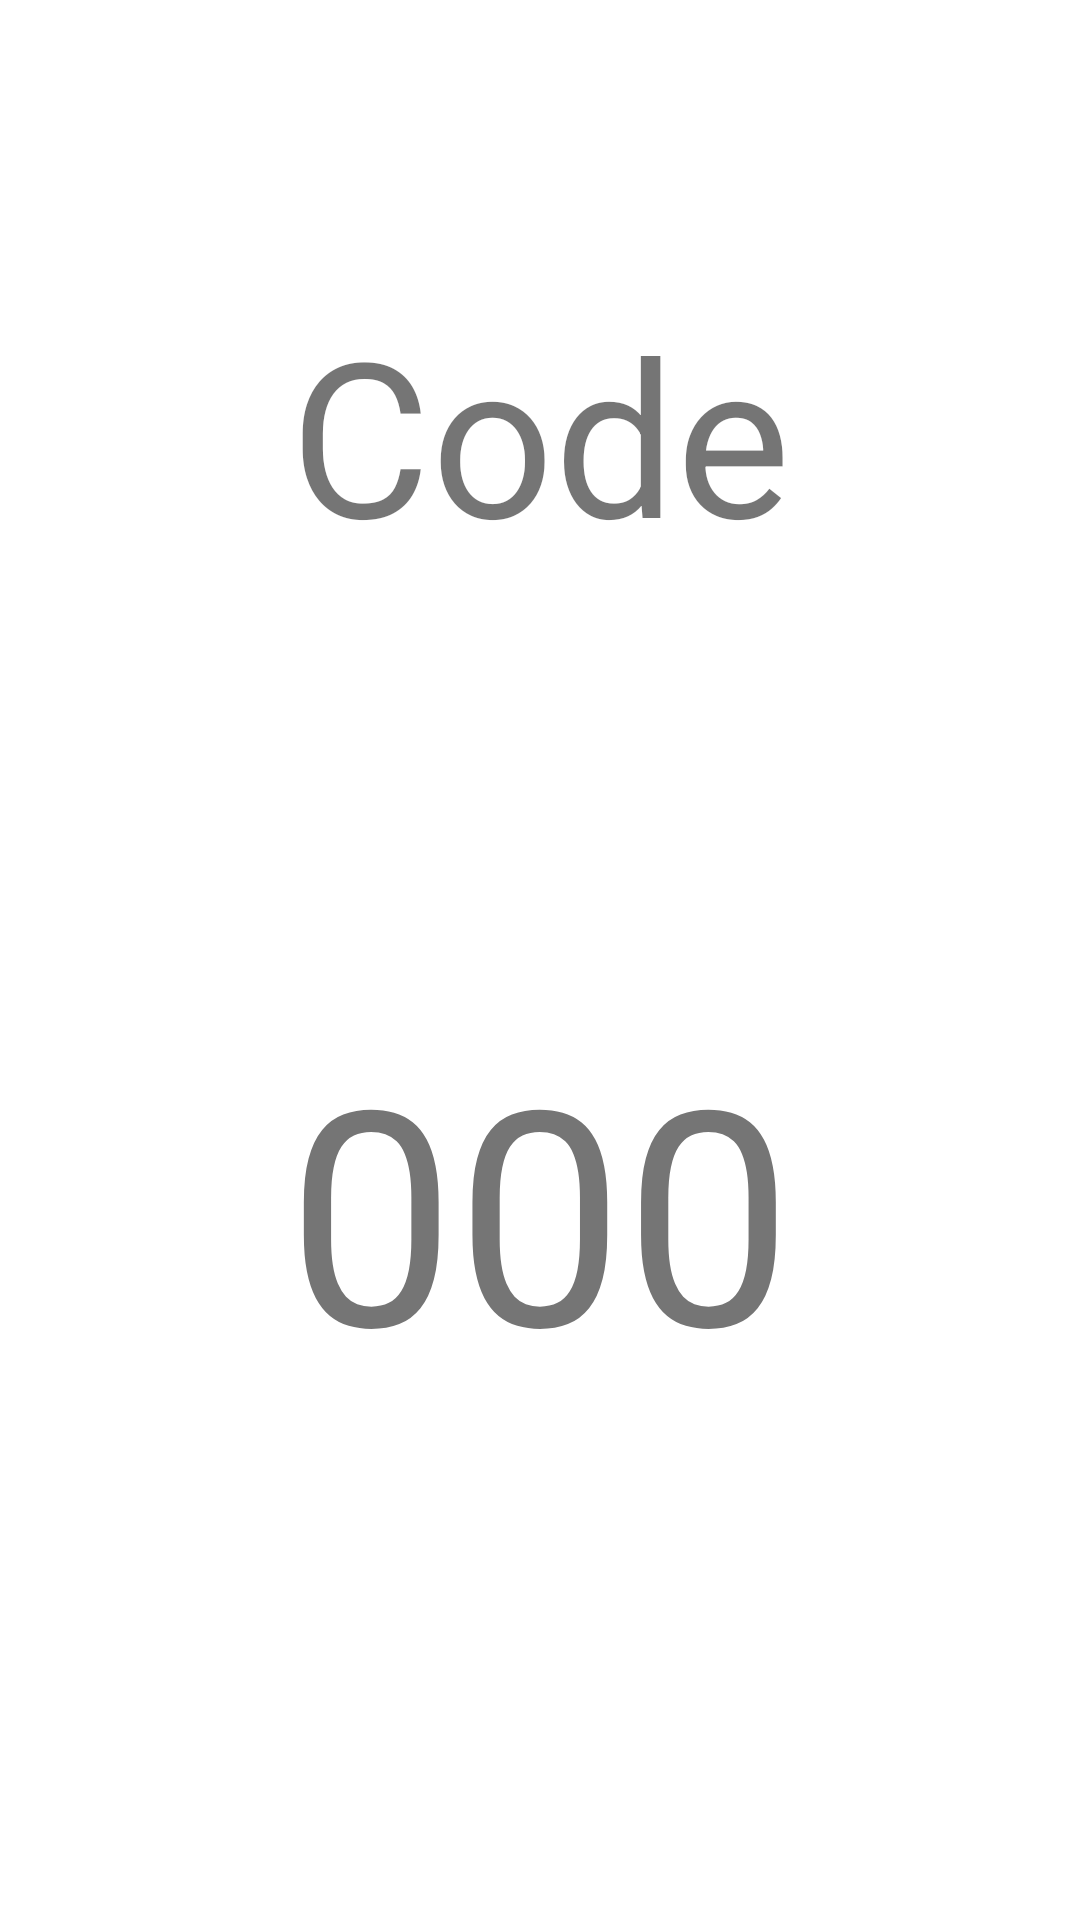

The Android layout XML behind this screen, and the referenced resources:
<!-- AndroidManifest.xml: application theme Theme.Weihnachtskalender -->
<!-- res/layout/activity_solution.xml -->
<?xml version="1.0" encoding="utf-8"?>
<androidx.constraintlayout.widget.ConstraintLayout xmlns:android="http://schemas.android.com/apk/res/android"
    xmlns:app="http://schemas.android.com/apk/res-auto"
    xmlns:tools="http://schemas.android.com/tools"
    android:layout_width="match_parent"
    android:layout_height="match_parent"
    tools:context=".Solution">

    <TextView
        android:id="@+id/solutionTextViewHeadline"
        android:layout_width="wrap_content"
        android:layout_height="wrap_content"
        android:layout_marginStart="63dp"
        android:layout_marginLeft="63dp"
        android:layout_marginTop="131dp"
        android:layout_marginEnd="63dp"
        android:layout_marginRight="63dp"
        android:layout_marginBottom="72dp"
        android:text="Code"
        android:textAllCaps="false"
        android:textSize="72sp"
        app:layout_constraintBottom_toTopOf="@+id/solutionTextViewCode"
        app:layout_constraintEnd_toEndOf="parent"
        app:layout_constraintStart_toStartOf="parent"
        app:layout_constraintTop_toTopOf="parent" />

    <Button
        android:id="@+id/solutionButtonNextRiddle"
        android:layout_width="wrap_content"
        android:layout_height="wrap_content"
        android:layout_marginStart="68dp"
        android:layout_marginLeft="68dp"
        android:layout_marginTop="567dp"
        android:layout_marginEnd="69dp"
        android:layout_marginRight="69dp"
        android:layout_marginBottom="116dp"
        android:text="Weiter zum nächsten Rätsel"
        app:layout_constraintBottom_toBottomOf="parent"
        app:layout_constraintEnd_toEndOf="parent"
        app:layout_constraintStart_toStartOf="parent"
        app:layout_constraintTop_toTopOf="parent" />

    <TextView
        android:id="@+id/solutionTextViewCode"
        android:layout_width="wrap_content"
        android:layout_height="wrap_content"
        android:layout_marginStart="121dp"
        android:layout_marginLeft="121dp"
        android:layout_marginTop="72dp"
        android:layout_marginEnd="121dp"
        android:layout_marginRight="121dp"
        android:layout_marginBottom="135dp"
        android:text="000"
        android:textSize="100sp"
        app:layout_constraintBottom_toTopOf="@+id/solutionButtonNextRiddle"
        app:layout_constraintEnd_toEndOf="parent"
        app:layout_constraintStart_toStartOf="parent"
        app:layout_constraintTop_toBottomOf="@+id/solutionTextViewHeadline" />

</androidx.constraintlayout.widget.ConstraintLayout>
<!-- resources referenced by this layout -->
<resources>
  <style name="Theme.Weihnachtskalender" parent="Theme.MaterialComponents.DayNight.DarkActionBar">
          
          <item name="colorPrimary">@color/red_full</item>
          <item name="colorPrimaryVariant">@color/red_dark</item>
          <item name="colorOnPrimary">@color/white</item>
          
          <item name="colorSecondary">@color/teal_200</item>
          <item name="colorSecondaryVariant">@color/teal_700</item>
          <item name="colorOnSecondary">@color/black</item>
          
          <item name="android:statusBarColor" tools:targetApi="l">?attr/colorPrimaryVariant</item>
          
      </style>
  <color name="red_full">#FF0000</color>
  <color name="red_dark">#AA0000</color>
  <color name="white">#FFFFFFFF</color>
  <color name="teal_200">#FF03DAC5</color>
  <color name="teal_700">#FF018786</color>
  <color name="black">#FF000000</color>
</resources>
